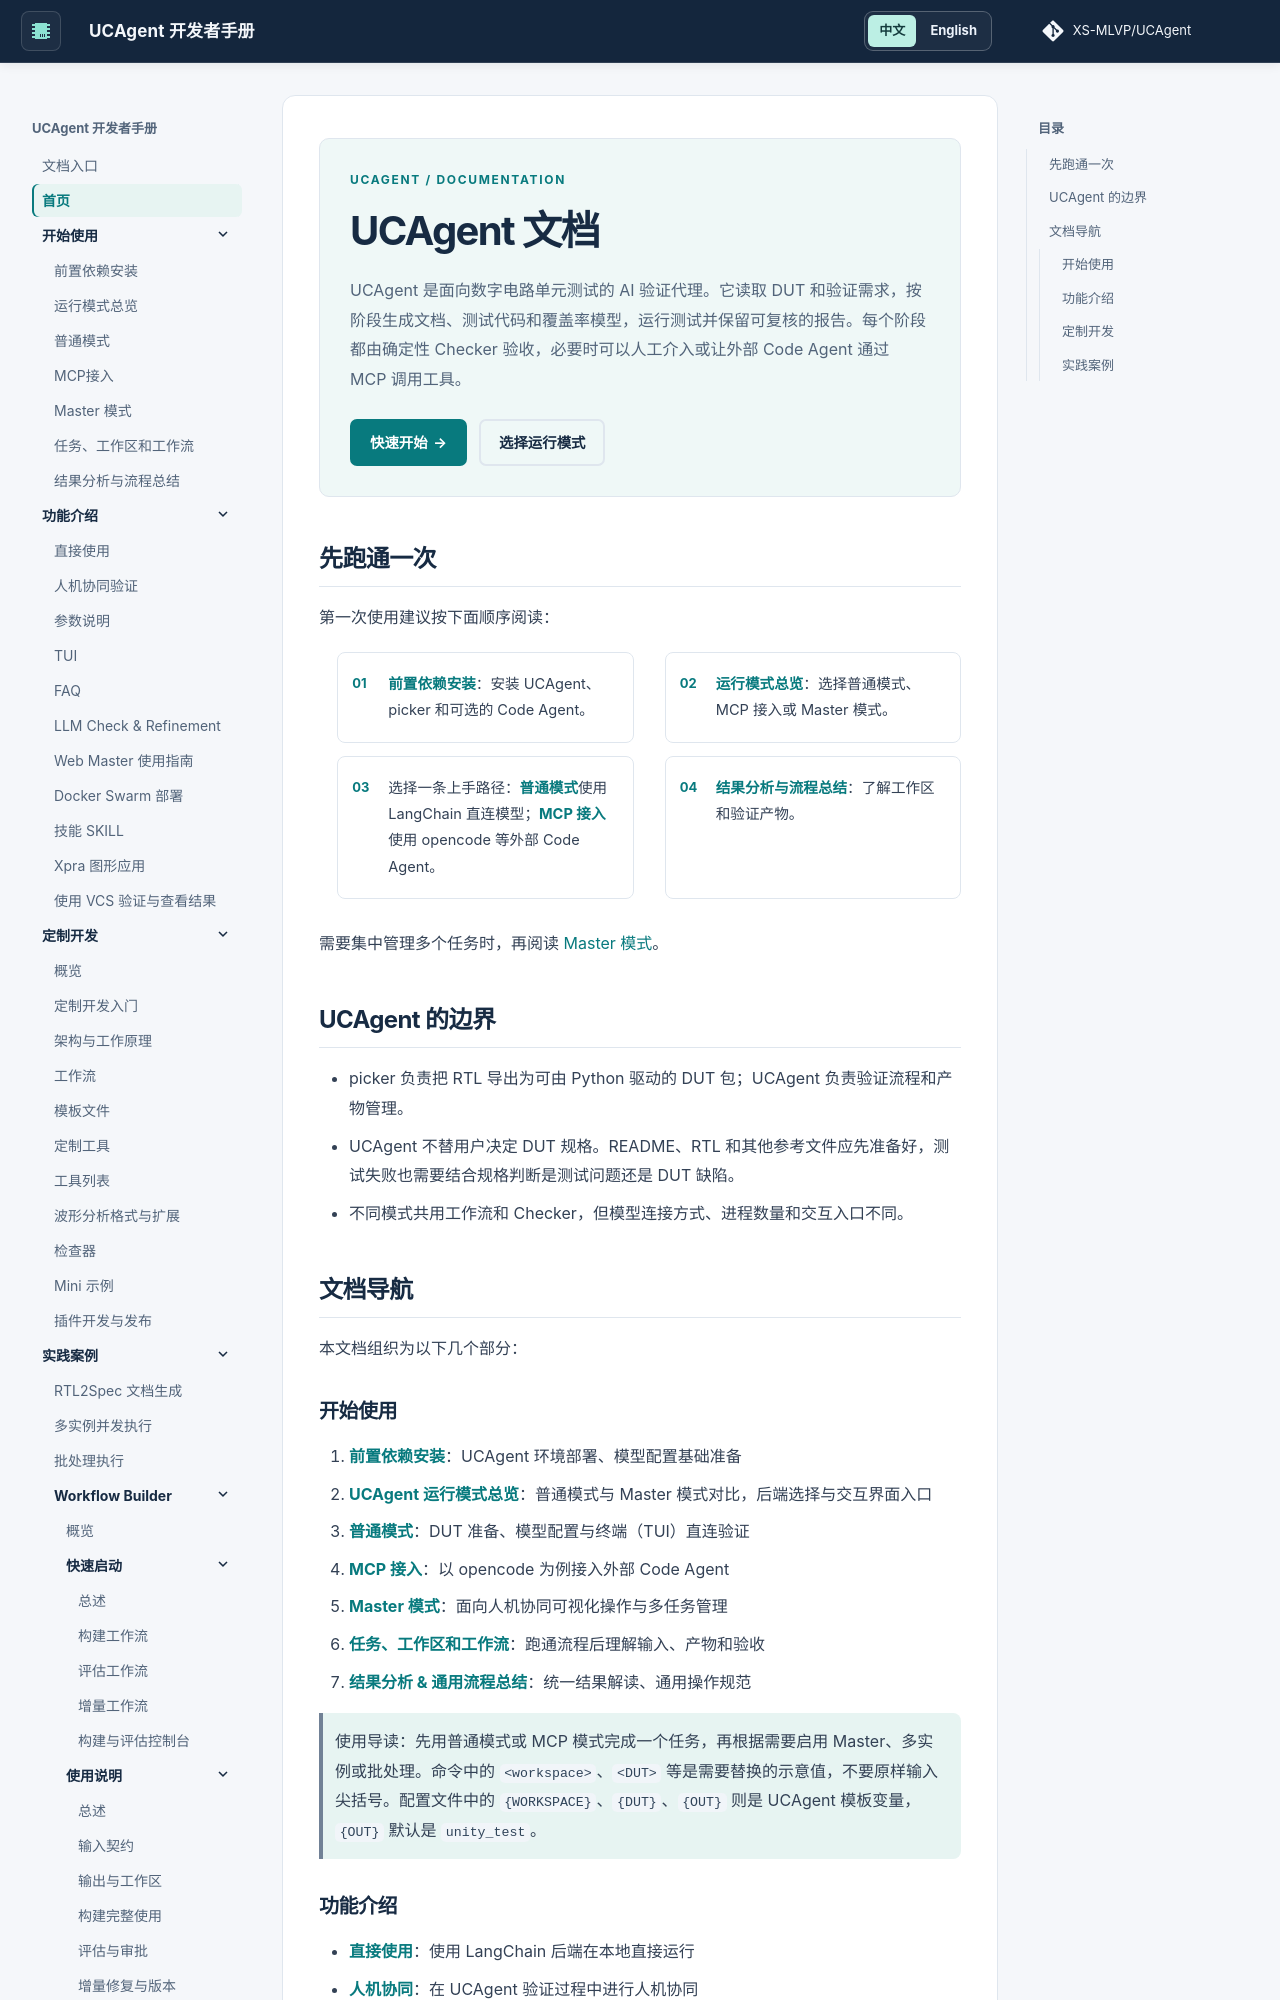

repository: XS-MLVP/UCAgent · page: content/00_index/index.html · generator: mkdocs


<div class="uc-home-hero" markdown="1">

<div class="uc-home-eyebrow">UCAGENT / DOCUMENTATION</div>

# UCAgent 文档

UCAgent 是面向数字电路单元测试的 AI 验证代理。它读取 DUT 和验证需求，按阶段生成文档、测试代码和覆盖率模型，运行测试并保留可复核的报告。每个阶段都由确定性 Checker 验收，必要时可以人工介入或让外部 Code Agent 通过 MCP 调用工具。

<div class="uc-home-actions" markdown="1">

[快速开始](./01_start/00_installation.md){ .md-button .md-button--primary }
[选择运行模式](./01_start/01_modes_overview.md){ .md-button }

</div>
</div>

## 先跑通一次

第一次使用建议按下面顺序阅读：

<div class="uc-start-steps" markdown="1">

1. [前置依赖安装](./01_start/00_installation.md)：安装 UCAgent、picker 和可选的 Code Agent。
2. [运行模式总览](./01_start/01_modes_overview.md)：选择普通模式、MCP 接入或 Master 模式。
3. 选择一条上手路径：[普通模式](./01_start/02_normal_mode.md)使用 LangChain 直连模型；[MCP 接入](./01_start/03_mcp_mode.md)使用 opencode 等外部 Code Agent。
4. [结果分析与流程总结](./01_start/06_summary.md)：了解工作区和验证产物。

</div>

需要集中管理多个任务时，再阅读 [Master 模式](./01_start/04_master_mode.md)。

## UCAgent 的边界

- picker 负责把 RTL 导出为可由 Python 驱动的 DUT 包；UCAgent 负责验证流程和产物管理。
- UCAgent 不替用户决定 DUT 规格。README、RTL 和其他参考文件应先准备好，测试失败也需要结合规格判断是测试问题还是 DUT 缺陷。
- 不同模式共用工作流和 Checker，但模型连接方式、进程数量和交互入口不同。

## 文档导航

本文档组织为以下几个部分：

### 开始使用

1. **[前置依赖安装](./01_start/00_installation.md)**：UCAgent 环境部署、模型配置基础准备
2. **[UCAgent 运行模式总览](./01_start/01_modes_overview.md)**：普通模式与 Master 模式对比，后端选择与交互界面入口
3. **[普通模式](./01_start/02_normal_mode.md)**：DUT 准备、模型配置与终端（TUI）直连验证
4. **[MCP 接入](./01_start/03_mcp_mode.md)**：以 opencode 为例接入外部 Code Agent
5. **[Master 模式](./01_start/04_master_mode.md)**：面向人机协同可视化操作与多任务管理
6. **[任务、工作区和工作流](./01_start/05_architecture.md)**：跑通流程后理解输入、产物和验收
7. **[结果分析 & 通用流程总结](./01_start/06_summary.md)**：统一结果解读、通用操作规范


> 使用导读：先用普通模式或 MCP 模式完成一个任务，再根据需要启用 Master、多实例或批处理。命令中的 `<workspace>`、`<DUT>` 等是需要替换的示意值，不要原样输入尖括号。配置文件中的 `{WORKSPACE}`、`{DUT}`、`{OUT}` 则是 UCAgent 模板变量，`{OUT}` 默认是 `unity_test`。
